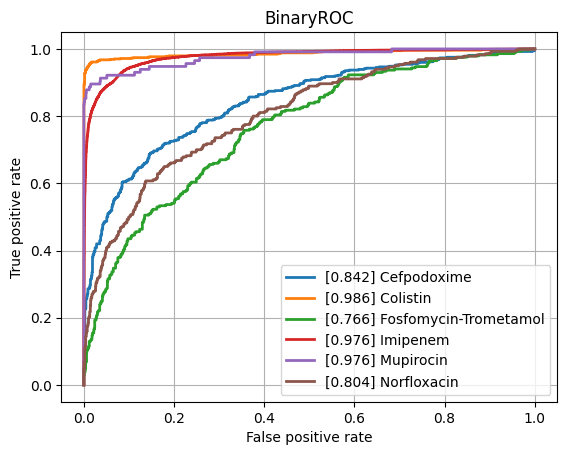

The file beside this chart, header and first rows:
class, ROCAUC, n_positives, n_negatives
Amikacin, 0.9295, 1114, 5402
Amoxicillin-Clavulanic acid, 0.8858, 4235, 6126
Ampicillin, 0.9138, 9985, 5700
Ampicillin-Amoxicillin, 0.894, 5732, 1008
Cefazolin, 0.906, 938, 1282
Cefepime, 0.9139, 3557, 8100
Cefpodoxime, 0.8423, 524, 884
Ceftazidime, 0.8794, 4497, 11963
Ceftriaxone, 0.8706, 3702, 10261
Cefuroxime, 0.9433, 6586, 1864
Ciprofloxacin, 0.8792, 6762, 16399
Clindamycin, 0.8833, 5598, 5614
Colistin, 0.9864, 771, 3559
Cotrimoxazole, 0.877, 8129, 17365
Ertapenem, 0.8488, 120, 5449
Erythromycin, 0.8716, 5656, 4627
Fosfomycin, 0.8702, 1796, 6877
Fosfomycin-Trometamol, 0.7656, 285, 994
Fusidic acid, 0.847, 859, 1911
Gentamicin, 0.9606, 9256, 11404
Imipenem, 0.9765, 7790, 15898
Levofloxacin, 0.9172, 3437, 5770
Meropenem, 0.9289, 2355, 15952
Mupirocin, 0.9764, 115, 1254
Nitrofurantoin, 0.8685, 390, 3218
Norfloxacin, 0.8042, 280, 1458
Oxacillin, 0.904, 2740, 3981
Penicillin, 0.8973, 2978, 940
Piperacillin-Tazobactam, 0.8645, 6393, 13658
Rifampicin, 0.8657, 284, 6980
Teicoplanin, 0.9277, 70, 1885
Tetracycline, 0.8626, 1731, 5368
Tobramycin, 0.9193, 1253, 4277
Vancomycin, 0.9708, 573, 12414
micro, 0.9271, , 
macro, 0.8956, , 
